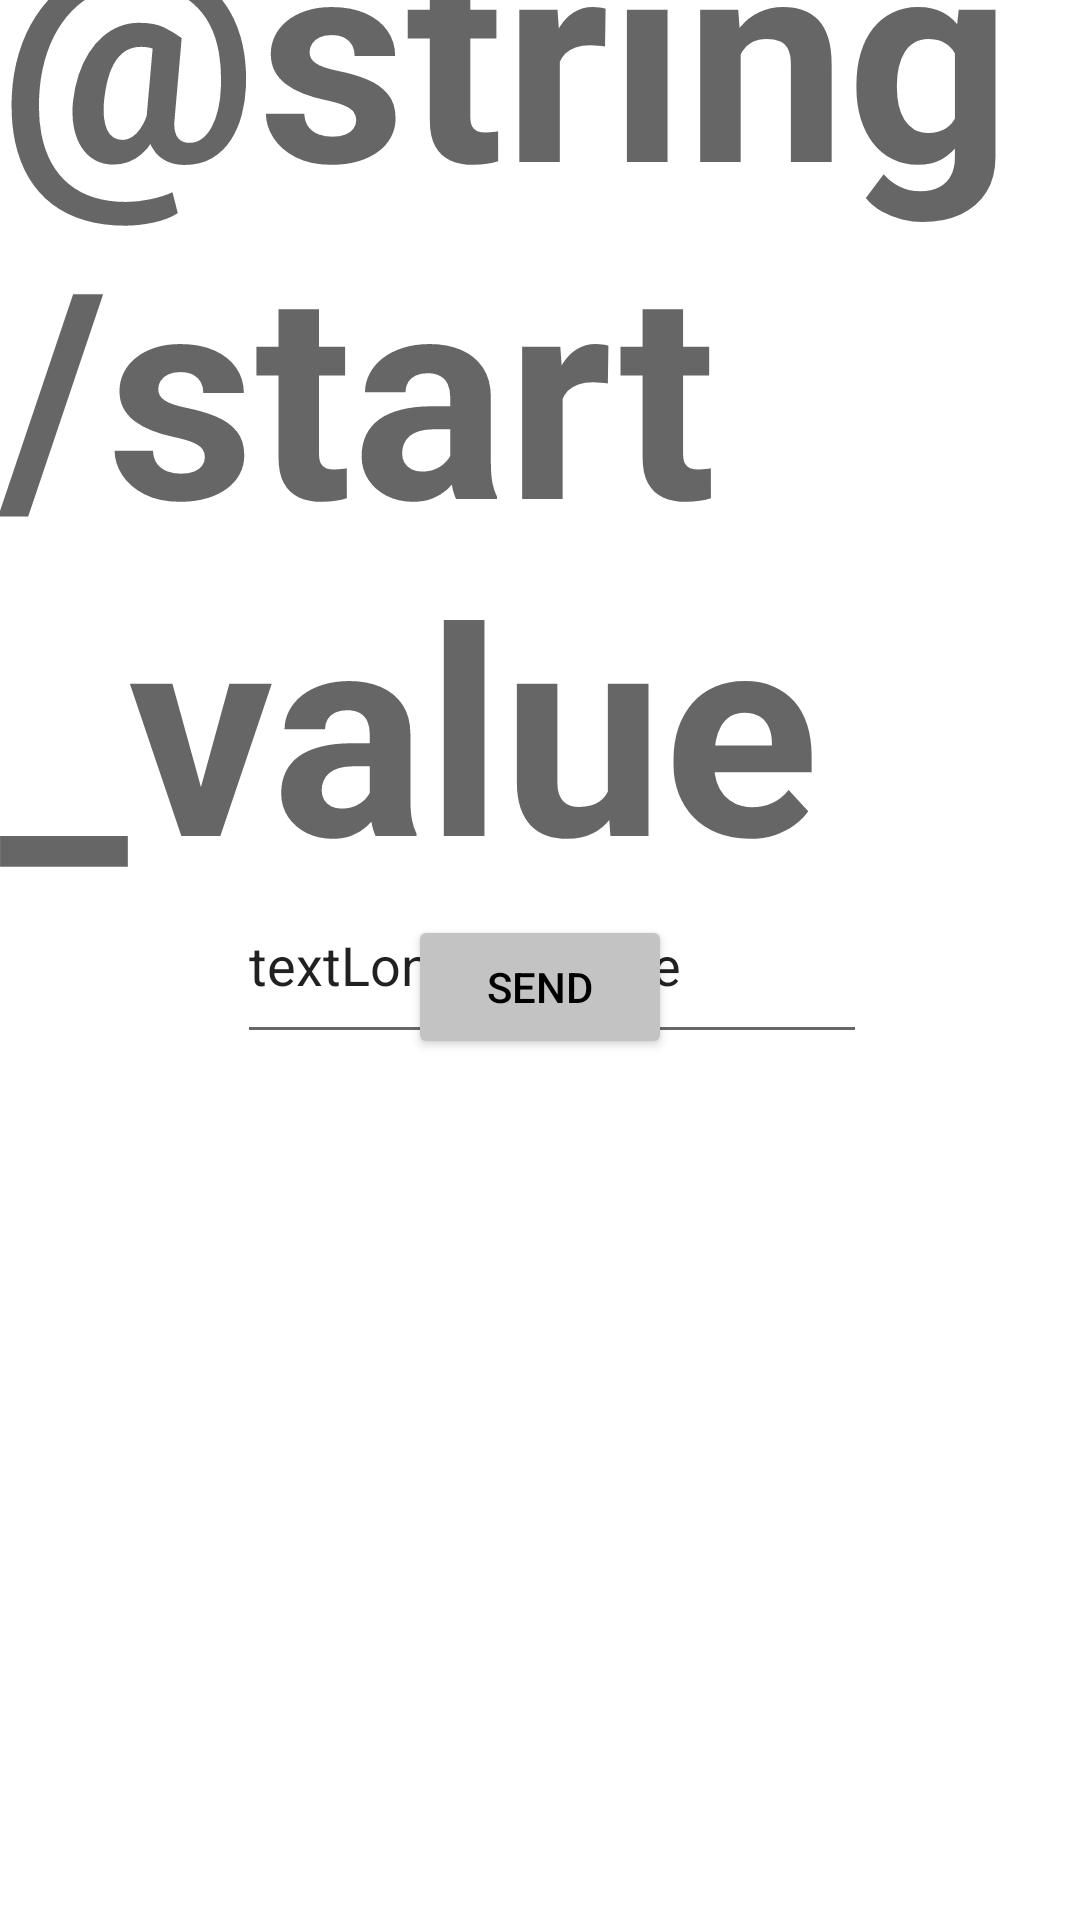

Here is an Android app screen rendered from its layout file. Give the layout XML and the strings, colors and styles it references.
<!-- AndroidManifest.xml: application theme Theme.Activitieslifecycle -->
<!-- res/layout/activity_main.xml -->
<?xml version="1.0" encoding="utf-8"?>
<androidx.constraintlayout.widget.ConstraintLayout xmlns:android="http://schemas.android.com/apk/res/android"
    xmlns:app="http://schemas.android.com/apk/res-auto"
    xmlns:tools="http://schemas.android.com/tools"
    android:layout_width="match_parent"
    android:layout_height="match_parent"
    tools:context=".MainActivity">

    <TextView
        android:id="@+id/number"
        android:layout_width="wrap_content"
        android:layout_height="wrap_content"
        android:layout_marginTop="16dp"
        android:text="@string/start_value"
        android:textAppearance="@style/TextAppearance.AppCompat.Medium"
        android:textSize="96sp"
        android:textStyle="bold"
        app:layout_constraintBottom_toTopOf="@+id/count_button"
        app:layout_constraintEnd_toEndOf="parent"
        app:layout_constraintHorizontal_bias="0.5"
        app:layout_constraintStart_toStartOf="parent"
        app:layout_constraintTop_toTopOf="parent" />

    <Button
        android:id="@+id/count_button"
        android:layout_width="wrap_content"
        android:layout_height="wrap_content"
        android:text="@string/button_main"
        android:textColor="@color/black"
        android:onClick="increment"
        app:backgroundTint="#C3C3C3"
        app:layout_constraintBottom_toTopOf="@+id/editText"
        app:layout_constraintEnd_toEndOf="parent"
        app:layout_constraintHorizontal_bias="0.5"
        app:layout_constraintStart_toStartOf="parent"
        app:layout_constraintTop_toBottomOf="@+id/number" />

    <EditText
        android:id="@+id/editText"
        android:layout_width="wrap_content"
        android:layout_height="wrap_content"
        android:layout_marginStart="8dp"
        android:minHeight="48dp"
        android:ems="10"
        android:hint="@string/editText_main"
        android:textColorHint="#757575"
        android:text="textLongMessage"
        app:layout_constraintBottom_toBottomOf="parent"
        app:layout_constraintEnd_toEndOf="parent"
        app:layout_constraintStart_toStartOf="parent"
        app:layout_constraintHorizontal_bias="0.5"
        app:layout_constraintTop_toBottomOf="@+id/count_button"
        app:layout_constraintTop_toTopOf="parent" />


</androidx.constraintlayout.widget.ConstraintLayout>
<!-- resources referenced by this layout -->
<resources>
  <string name="button_main">Send</string>
  <string name="editText_main">Enter Your Message Here!</string>
  <style name="Theme.Activitieslifecycle" parent="Theme.MaterialComponents.DayNight.DarkActionBar">
          
          <item name="colorPrimary">@color/purple_500</item>
          <item name="colorPrimaryVariant">@color/purple_700</item>
          <item name="colorOnPrimary">@color/white</item>
          
          <item name="colorSecondary">@color/teal_200</item>
          <item name="colorSecondaryVariant">@color/teal_700</item>
          <item name="colorOnSecondary">@color/black</item>
          
          <item name="android:statusBarColor" tools:targetApi="l">?attr/colorPrimaryVariant</item>
          
      </style>
  <!-- not gathered from this repository: default colours our renderer supplied (Android Studio template values) -->
  <color name="purple_500">#FF6200EE</color>
  <color name="purple_700">#FF3700B3</color>
  <color name="teal_200">#FF03DAC5</color>
  <color name="teal_700">#FF018786</color>
  <color name="black">#FF000000</color>
  <color name="white">#FFFFFFFF</color>
</resources>
